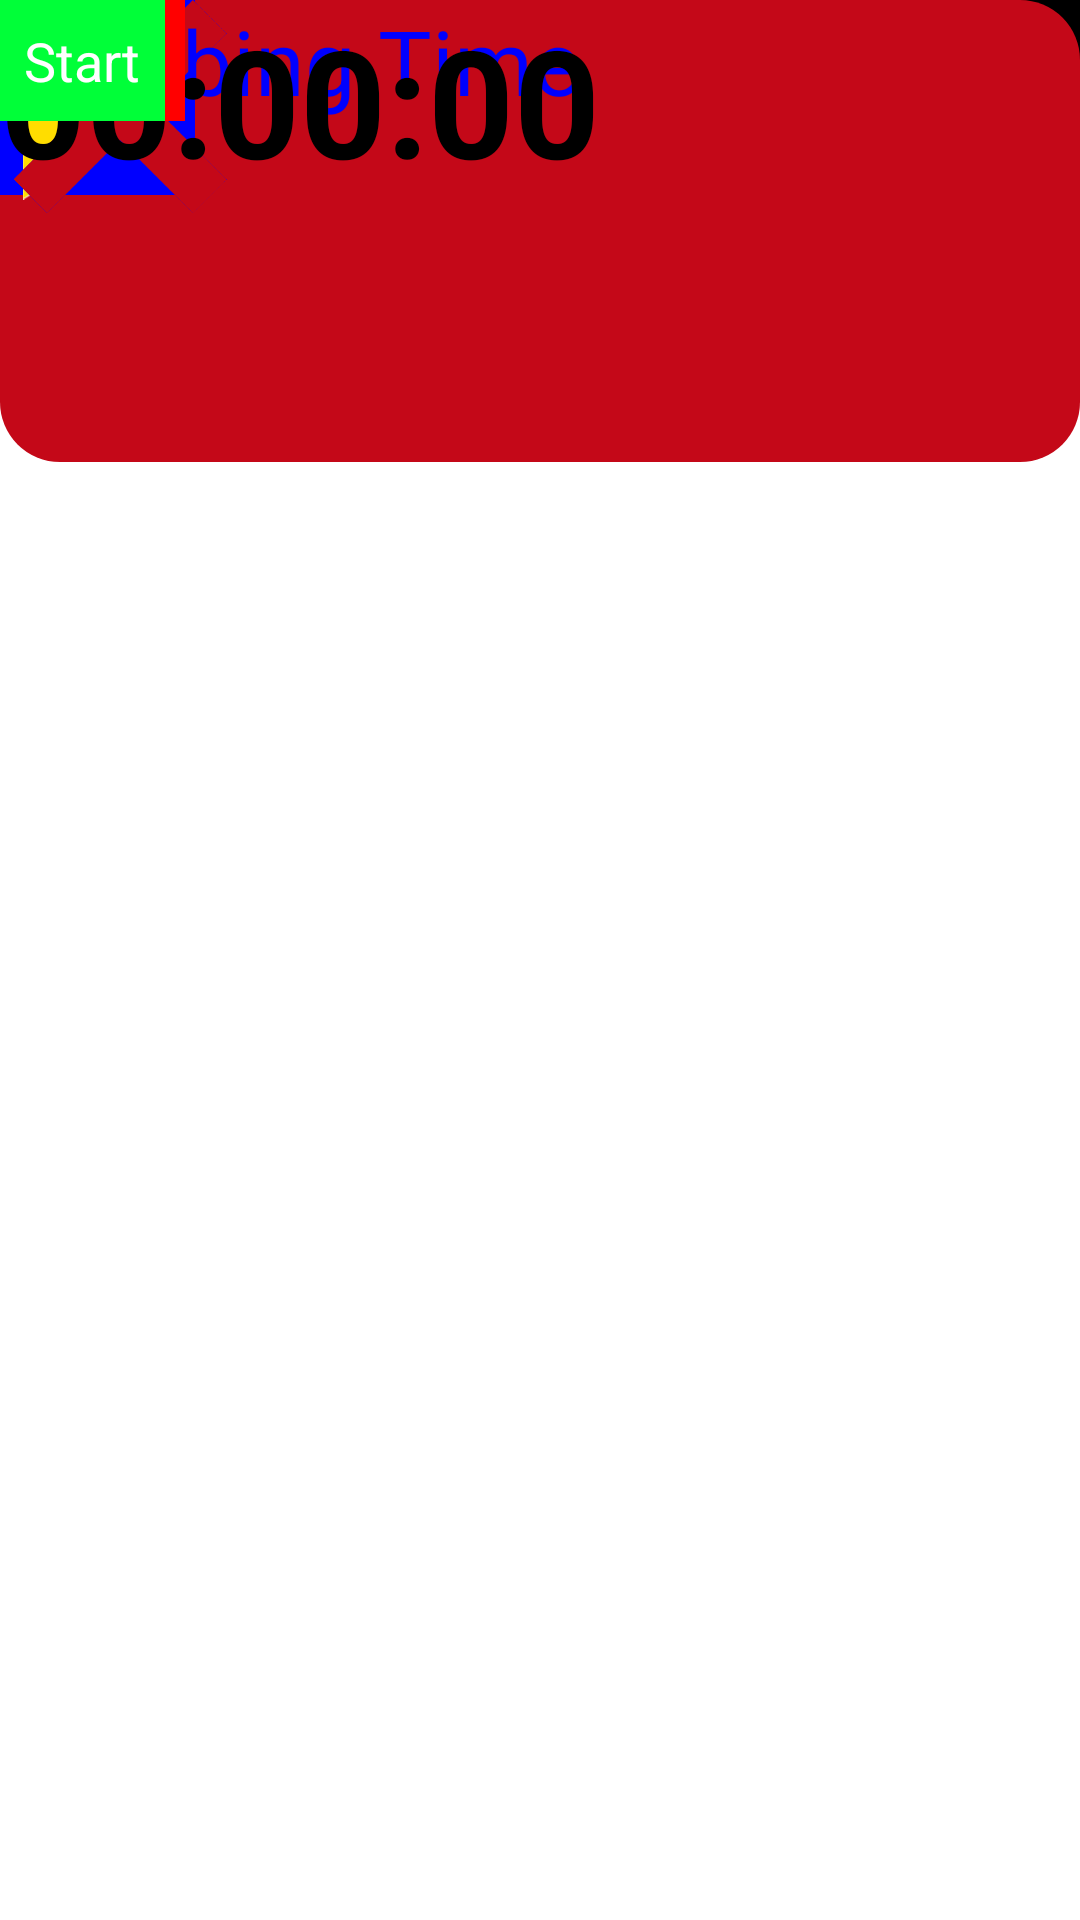

Produce the Android XML layout that renders to this screen, including the resource entries it uses.
<!-- AndroidManifest.xml: application theme Theme.ScouterApp -->
<!-- res/layout/auto.xml -->
<?xml version="1.0" encoding="utf-8"?>
<androidx.constraintlayout.widget.ConstraintLayout xmlns:android="http://schemas.android.com/apk/res/android"
    xmlns:app="http://schemas.android.com/apk/res-auto"
    xmlns:tools="http://schemas.android.com/tools"
    android:layout_width="match_parent"
    android:layout_height="match_parent"
    android:background="@color/white">

    

    

    


    

    <View
        android:id="@+id/view"
        android:layout_width="match_parent"
        android:layout_height="115dp"
        android:background="@drawable/top_rect"
        android:bottomLeftRadius="40dp"
        android:bottomRightRadius="40dp"
        android:topLeftRadius="40dp"
        android:topRightRadius="40dp"
        tools:layout_editor_absoluteX="-4dp"
        tools:layout_editor_absoluteY="-3dp" />

    <TextView
        android:id="@+id/textView"
        android:layout_width="182dp"
        android:layout_height="100dp"
        android:layout_marginStart="189dp"
        android:layout_marginTop="4dp"
        android:layout_marginEnd="189dp"
        android:text="Autonomous"
        android:textColor="@color/white"
        android:textSize="75sp"
        app:layout_constraintEnd_toEndOf="parent"
        app:layout_constraintHorizontal_bias="0.365"
        app:layout_constraintStart_toStartOf="parent"
        app:layout_constraintTop_toTopOf="parent" />

    <CheckBox
        android:layout_width="258dp"
        android:layout_height="99dp"
        android:background="@drawable/smaller_rect_field"
        android:buttonTint="#ffffff"
        android:text="@string/left_community"
        android:textColor="@color/white"
        tools:layout_editor_absoluteX="16dp"
        tools:layout_editor_absoluteY="132dp">

    </CheckBox>

    <CheckBox
        android:layout_width="258dp"
        android:layout_height="99dp"
        android:background="@drawable/smaller_rect_field"
        android:buttonTint="#ffffff"
        android:text="@string/docked_engaged"
        android:textColor="@color/white"
        tools:layout_editor_absoluteX="326dp"
        tools:layout_editor_absoluteY="132dp">

    </CheckBox>


    <CheckBox
        android:layout_width="276dp"
        android:layout_height="70dp"
        android:background="@drawable/smaller_rect_field"
        android:buttonTint="#ffffff"
        android:text="Assisted"
        android:textColor="@color/white"
        tools:layout_editor_absoluteX="308dp"
        tools:layout_editor_absoluteY="575dp" />

    <CheckBox
        android:layout_width="276dp"
        android:layout_height="70dp"
        android:background="@drawable/smaller_rect_field"
        android:buttonTint="#ffffff"
        android:text="Docked"
        android:textColor="@color/white"
        tools:layout_editor_absoluteX="308dp"
        tools:layout_editor_absoluteY="660dp" />

    <CheckBox
        android:layout_width="276dp"
        android:layout_height="70dp"
        android:background="@drawable/smaller_rect_field"
        android:buttonTint="#ffffff"
        android:text="Engaged"
        android:textColor="@color/white"
        tools:layout_editor_absoluteX="308dp"
        tools:layout_editor_absoluteY="747dp" />

    <View
        android:id="@+id/view3"
        android:layout_width="match_parent"
        android:layout_height="154dp"
        android:background="@drawable/smaller_rect_field"
        android:bottomLeftRadius="40dp"
        android:bottomRightRadius="40dp"
        android:topLeftRadius="40dp"
        android:topRightRadius="40dp"
        tools:layout_editor_absoluteX="16dp"
        tools:layout_editor_absoluteY="825dp" />

    <TextView
        android:id="@+id/textView2"
        android:layout_width="173dp"
        android:layout_height="71dp"
        android:layout_marginStart="189dp"
        android:layout_marginEnd="189dp"
        android:layout_marginBottom="44dp"
        android:text="@string/page_2"
        android:textColor="@color/white"
        android:textSize="50sp"
        app:layout_constraintBottom_toBottomOf="parent"
        app:layout_constraintEnd_toEndOf="parent"
        app:layout_constraintHorizontal_bias="0.465"
        app:layout_constraintStart_toStartOf="parent" />


    <View
        android:id="@+id/view8"
        android:layout_width="597dp"
        android:layout_height="272dp"
        android:background="@drawable/gray_field"
        tools:layout_editor_absoluteX="2dp"
        tools:layout_editor_absoluteY="288dp" />

    <View
        android:id="@+id/view9"
        android:layout_width="65dp"
        android:layout_height="65dp"
        android:background="#0000FF"
        tools:layout_editor_absoluteX="16dp"
        tools:layout_editor_absoluteY="585dp" />

    <View
        android:id="@+id/view10"
        android:layout_width="74dp"
        android:layout_height="59dp"
        android:background="@drawable/triangle_blue"
        android:rotation="-90"
        tools:layout_editor_absoluteX="110dp"
        tools:layout_editor_absoluteY="585dp" />


    <ImageView
        android:id="@+id/imageView2"
        android:layout_width="80dp"
        android:layout_height="71dp"
        app:srcCompat="@drawable/pngaaa_com_5257854"
        tools:layout_editor_absoluteX="204dp"
        tools:layout_editor_absoluteY="585dp" />

    <TextView
        android:id="@+id/textView4"
        android:layout_width="wrap_content"
        android:layout_height="wrap_content"
        android:text="Climbing Time"
        android:textColor="#0000FF"
        android:textSize="30sp"
        tools:layout_editor_absoluteX="58dp"
        tools:layout_editor_absoluteY="679dp" />

    <TextView
        android:id="@+id/textViewStopWatch"
        android:layout_width="0dp"
        android:layout_height="wrap_content"
        android:gravity="center"
        android:text="00:00:00"
        android:textColor="@color/black"
        android:textSize="50sp"
        android:textStyle="bold"
        tools:layout_editor_absoluteX="54dp"
        tools:layout_editor_absoluteY="712dp" />

    <TextView
        android:id="@+id/resetButton"
        android:layout_width="0dp"
        android:layout_height="wrap_content"
        android:background="#FF0000"
        android:gravity="center"
        android:padding="8dp"
        android:text="Reset"
        android:textColor="@color/white"
        android:textSize="18sp"
        tools:layout_editor_absoluteX="163dp"
        tools:layout_editor_absoluteY="779dp" />

    <TextView
        android:id="@+id/startOrStopTextView"
        android:layout_width="0dp"
        android:layout_height="wrap_content"
        android:background="#00FF38"
        android:gravity="center"
        android:onClick="startOrStopButtonClicked"
        android:padding="8dp"
        android:text="Start"
        android:textColor="@color/white"
        android:textSize="18sp"
        tools:layout_editor_absoluteX="58dp"
        tools:layout_editor_absoluteY="776dp" />


</androidx.constraintlayout.widget.ConstraintLayout>
<!-- resources referenced by this layout -->
<resources>
  <!-- drawable pngaaa_com_5257854: png bitmap (drawable, 8296 bytes) -->
  <!-- drawable smaller_rect_field (drawable) -->
  <?xml version="1.0" encoding="utf-8"?>
  <shape xmlns:android="http://schemas.android.com/apk/res/android"
      android:shape="rectangle" >
  
      <solid android:color="#C40818" />
  
      <corners
          android:bottomLeftRadius="20dp"
          android:bottomRightRadius="20dp"
          android:topLeftRadius="20dp"
          android:topRightRadius="20dp" />
  
  </shape>
  <!-- drawable top_rect (drawable) -->
  <?xml version="1.0" encoding="utf-8"?>
  <shape xmlns:android="http://schemas.android.com/apk/res/android"
      android:shape="rectangle" >
  
      <gradient
          android:startColor = "#000000"
          android:endColor = "#000000"
          android:angle = "0"
          android:type = "linear" />
  
      <corners
          android:bottomLeftRadius="30dp"
          android:bottomRightRadius="30dp"
          android:topLeftRadius="0dp"
          android:topRightRadius="0dp" />
  
  </shape>
  <!-- drawable triangle_blue (drawable) -->
  <?xml version="1.0" encoding="utf-8"?>
  <vector xmlns:android="http://schemas.android.com/apk/res/android"
  android:width="10dp"
  android:height="10dp"
  
  android:viewportWidth="24"
  android:viewportHeight="24">
  <group
      android:translateX="24"
      android:rotation="90">
      <path
          android:pathData="M0,12l0,12 11.5,-5.7c6.3,-3.2 11.5,-6 11.5,-6.3 0,-0.3 -5.2,-3.1 -11.5,-6.3l-11.5,-5.7 0,12z"
          android:strokeColor="#FFFFFF"
          android:fillColor="#ffdd00" />
  
  </group>
  </vector>
  <string name="left_community">Left Community</string>
  <string name="page_2">Page 2</string>
  <style name="Theme.ScouterApp" parent="Theme.MaterialComponents.DayNight.DarkActionBar">
          
          <item name="colorPrimary">@color/purple_500</item>
          <item name="colorPrimaryVariant">@color/purple_700</item>
          <item name="colorOnPrimary">@color/white</item>
          
          <item name="colorSecondary">@color/teal_200</item>
          <item name="colorSecondaryVariant">@color/teal_700</item>
          <item name="colorOnSecondary">@color/black</item>
          
          <item name="android:statusBarColor">?attr/colorPrimaryVariant</item>
          
      </style>
  <!-- not gathered from this repository: default colours our renderer supplied (Android Studio template values) -->
  <color name="purple_500">#FF6200EE</color>
  <color name="purple_700">#FF3700B3</color>
  <color name="teal_200">#FF03DAC5</color>
  <color name="teal_700">#FF018786</color>
  <color name="black">#FF000000</color>
  <color name="white">#FFFFFFFF</color>
</resources>
